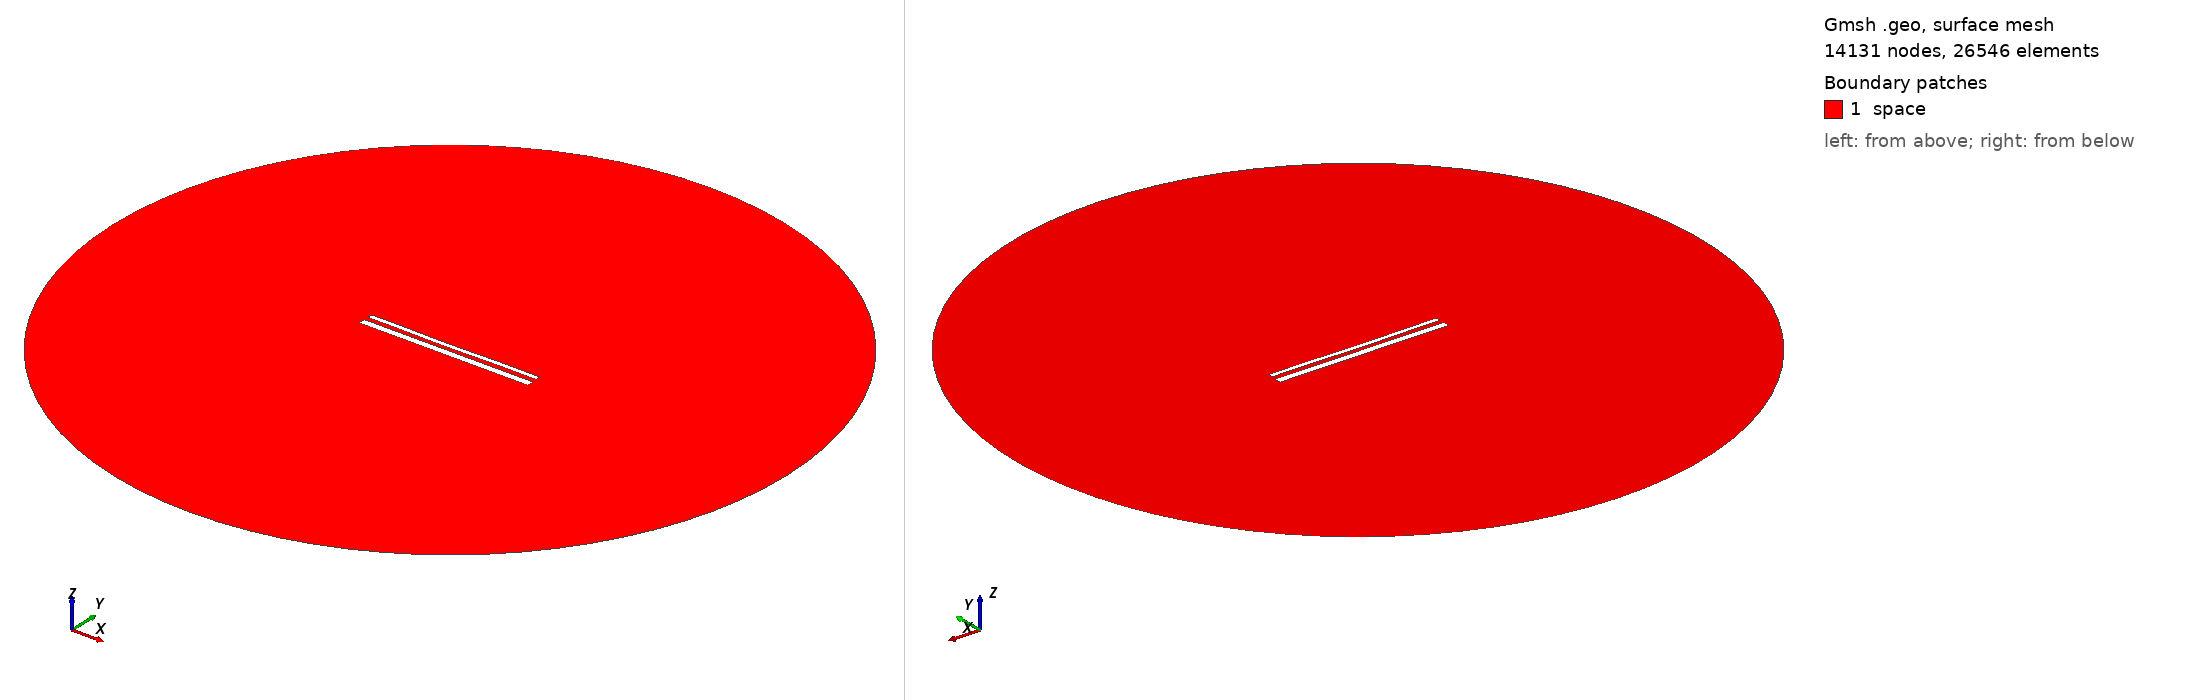

Gmsh geometry script, surface-meshed: 14131 nodes, 26546 surface elements. Boundary patches (legend numbers): 1 space. Left view from above one corner, right view from below the opposite corner. Legend entries are the model's physical surfaces. The drawing asked Gmsh for element sizes between 1% and 20% of the model's largest extent; the script's own settings can give other sizes.

=== 15259.geo (drawn) ===
//---------------------------------------
// Geometry kernel
//---------------------------------------

SetFactory("OpenCASCADE");



//---------------------------------------
// Parameters of the geometry
//---------------------------------------

// Overetch of the upper plate
overetch = 0.5;

// Distance between the plates
distance = 2.5;

// Discretization over the x axis (for the deformation)
nx = 50; 

// Length of the plate
L = 100 - overetch; 

// Number of modes
n = 4; 

// 1st mode coefficient
coeff(1) = 0.0;
beta(1) = 0.596864 * 3.1415926535 / L;

// 2nd mode coefficient
coeff(2) = -0.15;
beta(2) = 1.49418 * 3.1415926535 / L;

// 3rd mode coefficient
coeff(3) = -0.075;
beta(3) = 2.50025 * 3.1415926535 / L;

// 4th mode coefficient
coeff(4) = 0.07499999999999998;
beta(4) = 3.49999 * 3.1415926535 / L;



//---------------------------------------
// Upper plate (deformed rectangle)
//---------------------------------------

// Coordiantes of the upper plate
xmin = -50;
xmax = 50 - overetch;

// Height of the upper plate
yheight = 4 - 2 * overetch;

// Indexes of the points
UpperID[] = {};
LowerID[] = {};
LeftID[] = {};
RightID[] = {};

// Point index
p = 1;

// Horizontal edges
For i In {1:nx}
    x = xmin + (i-1)*(xmax - xmin)/(nx-1);

    y_bottom = distance / 2 + overetch;
    For j In {1:n}
        C = (Cosh(beta(j)*L) + Cos(beta(j)*L)) / (Sinh(beta(j)*L) + Sin(beta(j)*L));
        y_bottom  = y_bottom + coeff(j) * (Cosh(beta(j)*(x+50)) - Cos(beta(j)*(x+50)) - C * (Sinh(beta(j)*(x+50)) - Sin(beta(j)*(x+50))));
    EndFor

    y_top = y_bottom + yheight;

    Point(p) = {x, y_top, 0, 1.0};
    UpperID[i] = p;
    p = p + 1;

    Point(p) = {x, y_bottom, 0, 1.0};
    LowerID[i] = p;
    p = p + 1;
EndFor

// Create point lists
UpperPts[] = {}; LowerPts[] = {};
For i In {1:nx}
  UpperPts[] += {UpperID[i]};
  LowerPts[] += {LowerID[i]};
EndFor

// Build splines
Spline(1) = {UpperPts[]};
Spline(2) = {LowerPts[]};
Line(3) = {LowerPts[nx-1], UpperPts[nx-1]};
Line(4) = {LowerPts[0], UpperPts[0]};

// Build the plane surface
Curve Loop(1) = {2, 3, -1, -4};
Plane Surface(1) = {1};



//---------------------------------------
// Lower plate (rectangle)
//---------------------------------------

// Vertices
Point(1001) = {-50, -1, 0, 1.0};
Point(1002) = { 50, -1, 0, 1.0};
Point(1003) = { 50,  -5, 0, 1.0};
Point(1004) = {-50,  -5, 0, 1.0};

// Edges
Line(5) = {1001, 1002};
Line(6) = {1002, 1003};
Line(7) = {1003, 1004};
Line(8) = {1004, 1001};

// Plane surface
Line Loop(2) = {5, 6, 7, 8};
Plane Surface(2) = {2}; 



//---------------------------------------
// Outer (fictious) boundary
//---------------------------------------

// Points
Point(1005) = {0, 0, 0};       // Center
Point(1006) = {200, 0, 0};     // Start point
Point(1007) = {0, 200, 0};     // 90 degrees
Point(1008) = {-200, 0, 0};    // 180 degrees
Point(1009) = {0, -200, 0};    // 270 degrees

// Circle arcs (each needs start, center, end)
Circle(9) = {1006, 1005, 1007};
Circle(10) = {1007, 1005, 1008};
Circle(11) = {1008, 1005, 1009};
Circle(12) = {1009, 1005, 1006};

// Plane surface for the entire domain
Curve Loop(3) = {9, 10, 11, 12};
Surface(3) = {3};

// Subtract the plates from the whole domain to obtain the actual domain where we want to solve the equations
BooleanDifference{ Surface{3}; Delete; }{ Surface{1}; Surface{2}; Delete; }




//---------------------------------------
// Transfinite Lines/Curves
//---------------------------------------

// Set the number of points on the boundaries
r = 7;

// Plates
Transfinite Curve {1, 2} = 50*r Using Progression 1;
Transfinite Curve {3, 4} = 2*r Using Progression 1;
Transfinite Line {5, 7} = 50*r Using Progression 1;
Transfinite Line {6, 8} = 2*r Using Progression 1;

// Outer boundary
Transfinite Line {9, 10, 11, 12} = 20 Using Progression 1;



//---------------------------------------
// Physical groups
//---------------------------------------                

// Physical curves (boundaries)
Physical Line("force_segment", 10) = {2};
Physical Line("upper_plate", 11) = {1, 3, 4};
Physical Line("lower_plate", 12) = {5, 6, 7, 8};
Physical Line("boundary", 20) = {9, 10, 11, 12};

// Physical Surfaces
Physical Surface("space", 30) = {3};



//---------------------------------------
// 6. Generate the Mesh
//---------------------------------------

// 2D mesh generation
Mesh 2;
